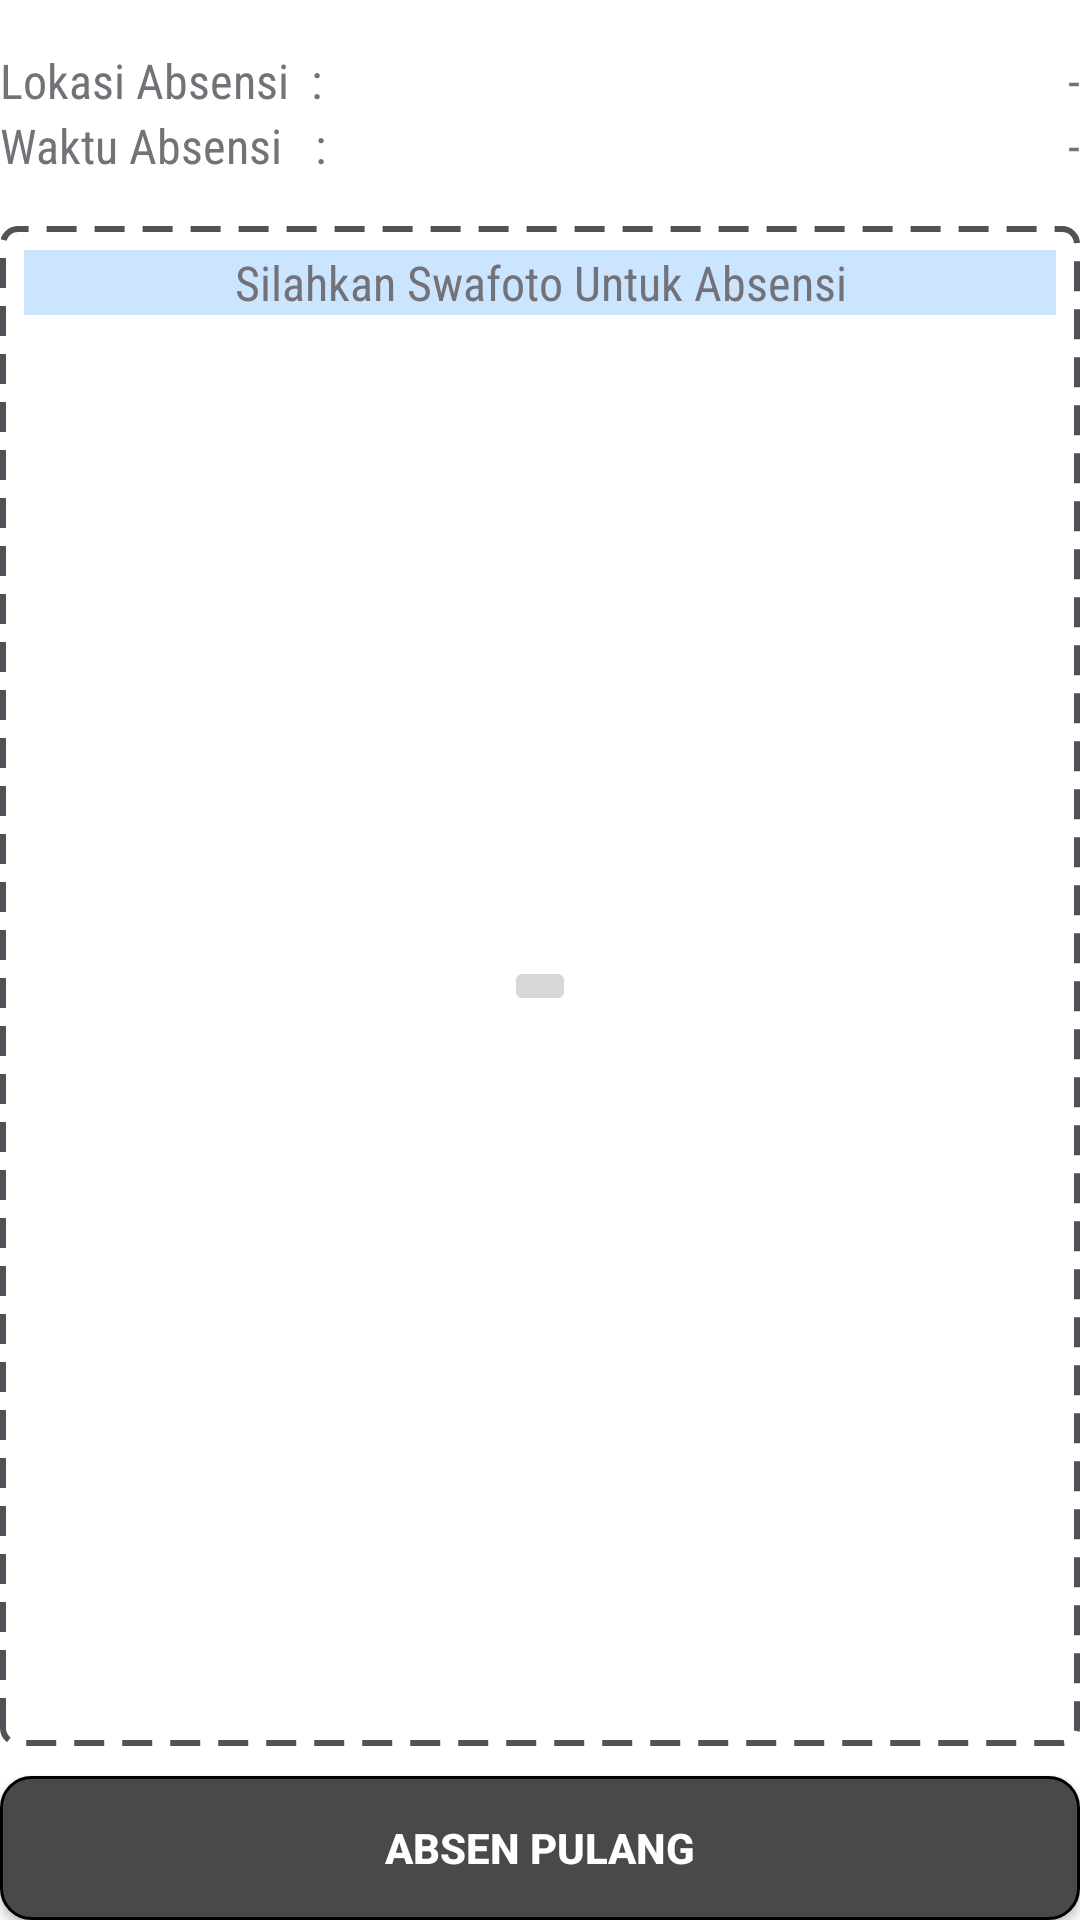

Reconstruct the res/layout file that produces this screen, plus the resources it refers to.
<!-- AndroidManifest.xml: application theme Theme.MyAbsensi -->
<!-- res/layout/temp.xml -->
<?xml version="1.0" encoding="utf-8"?>
<androidx.constraintlayout.widget.ConstraintLayout xmlns:android="http://schemas.android.com/apk/res/android"
    xmlns:app="http://schemas.android.com/apk/res-auto"
    android:layout_width="match_parent"
    android:layout_height="match_parent"
    android:layout_margin="16dp">

    <androidx.appcompat.widget.LinearLayoutCompat
        android:id="@+id/user_headerBox"
        android:layout_width="match_parent"
        android:layout_height="wrap_content"
        android:paddingVertical="16dp"
        android:orientation="vertical"
        app:layout_constraintTop_toTopOf="parent">

        <LinearLayout
            android:layout_width="match_parent"
            android:layout_height="wrap_content"
            android:orientation="horizontal"
            android:weightSum="2">

            <TextView
                android:layout_width="0dp"
                android:layout_height="wrap_content"
                android:layout_weight="1"
                android:text="Lokasi Absensi  : "
                android:fontFamily="sans-serif-condensed"
                android:textSize="16sp"
                android:textColor="@color/text3"/>

            <TextView
                android:id="@+id/user_tvLocation"
                android:layout_width="0dp"
                android:layout_height="wrap_content"
                android:layout_weight="1"
                android:text="-"
                android:gravity="end"
                android:fontFamily="sans-serif-condensed"
                android:textSize="16sp"
                android:layout_gravity="end"
                android:textColor="@color/text3"/>
        </LinearLayout>

        <LinearLayout
            android:layout_width="match_parent"
            android:layout_height="wrap_content"
            android:orientation="horizontal"
            android:weightSum="2">

            <TextView
                android:layout_width="0dp"
                android:layout_height="wrap_content"
                android:layout_weight="1"
                android:text="Waktu Absensi   : "
                android:fontFamily="sans-serif-condensed"
                android:textSize="16sp"
                android:textColor="@color/text3"/>

            <TextView
                android:id="@+id/user_tvTime"
                android:layout_width="0dp"
                android:layout_height="wrap_content"
                android:layout_weight="1"
                android:text="-"
                android:gravity="end"
                android:fontFamily="sans-serif-condensed"
                android:textSize="16sp"
                android:layout_gravity="end"
                android:textColor="@color/text3"/>
        </LinearLayout>

    </androidx.appcompat.widget.LinearLayoutCompat>

    <TextView
        android:id="@+id/user_tvHeading"
        android:layout_width="match_parent"
        android:layout_height="wrap_content"
        android:layout_margin="8dp"
        android:text="Silahkan Swafoto Untuk Absensi"
        android:fontFamily="sans-serif-condensed"
        android:textAlignment="center"
        android:textSize="16sp"
        android:textColor="@color/text3"
        android:background="@color/info"
        app:layout_constraintTop_toTopOf="@id/user_dataImage" />

    <androidx.appcompat.widget.AppCompatImageView
        android:id="@+id/user_dataImage"
        android:layout_width="match_parent"
        android:layout_height="0dp"
        android:layout_marginBottom="10dp"
        android:layout_centerInParent="true"
        android:adjustViewBounds="true"
        android:scaleType="fitXY"
        android:background="@drawable/frame_image_area"
        app:layout_constraintTop_toBottomOf="@id/user_headerBox"
        app:layout_constraintBottom_toTopOf="@id/user_btnSend"
        />

    <androidx.appcompat.widget.AppCompatImageButton
        android:id="@+id/user_btnPhoto"
        android:layout_width="wrap_content"
        android:layout_height="wrap_content"
        android:src="@drawable/ic_baseline_photo_camera_24"
        app:layout_constraintTop_toTopOf="@id/user_dataImage"
        app:layout_constraintBottom_toBottomOf="@id/user_dataImage"
        app:layout_constraintStart_toStartOf="@id/user_dataImage"
        app:layout_constraintEnd_toEndOf="@id/user_dataImage"/>

    <androidx.appcompat.widget.AppCompatButton
        android:id="@+id/user_btnSend"
        android:layout_width="match_parent"
        android:layout_height="wrap_content"
        android:background="@drawable/button_bg"
        android:text="ABSEN PULANG"
        android:textColor="@color/white"
        android:textStyle="bold"
        app:layout_constraintBottom_toBottomOf="parent"
        />

</androidx.constraintlayout.widget.ConstraintLayout>
<!-- resources referenced by this layout -->
<resources>
  <color name="info">#CCE5FF</color>
  <color name="text3">#737278</color>
  <color name="white">#FFFFFFFF</color>
  <!-- drawable button_bg (drawable) -->
  <?xml version="1.0" encoding="utf-8"?>
  <shape xmlns:android="http://schemas.android.com/apk/res/android"
      android:shape="rectangle">
      <solid android:color="@color/button2"/>
      <stroke android:width="1dp"
          android:color="@color/black"/>
      <corners android:radius="10dp"/>
  </shape>
  <!-- drawable frame_image_area (drawable) -->
  <shape xmlns:android="http://schemas.android.com/apk/res/android">
      <stroke
          android:width="2dp"
          android:color="@color/text1"
          android:dashWidth="10dp"
          android:dashGap="6dp"/>
  
      <padding
          android:left="7dp"
          android:right="7dp"
          android:top="7dp"
          android:bottom="7dp"/>
  
      <corners android:radius="5dp"/>
  
  </shape>
  <style name="Theme.MyAbsensi" parent="Theme.MaterialComponents.DayNight.DarkActionBar">
          
          <item name="colorPrimary">@color/purple_500</item>
          <item name="colorPrimaryVariant">@color/purple_700</item>
          <item name="colorOnPrimary">@color/white</item>
          
          <item name="colorSecondary">@color/teal_200</item>
          <item name="colorSecondaryVariant">@color/teal_700</item>
          <item name="colorOnSecondary">@color/black</item>
          
          <item name="android:statusBarColor" tools:targetApi="l">?attr/colorPrimaryVariant</item>
          
      </style>
  <color name="button2">#4B4849</color>
  <color name="black">#FF000000</color>
  <color name="text1">#525157</color>
  <color name="purple_500">#e3e0f1</color>
  <color name="purple_700">#f3f2f5</color>
  <color name="teal_200">#FF03DAC5</color>
  <color name="teal_700">#FF018786</color>
</resources>
